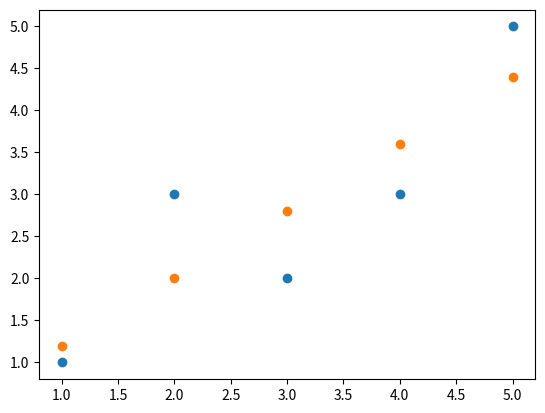

This chart was generated by the following Python code:

#Linear Regression
#Experiment 1

import numpy as np
import matplotlib.pyplot as plt
#import matplotlib as plt
x = np.array([1,2,4,3,5])
y = np.array([1,3,3,2,5])

a = [1,2,3,4,5]
b = [7,8,8,9,4]

xmean = np.mean(x)
print(xmean)

ymean = np.mean(y)
print(ymean)


slope1 = np.sum((x-xmean)*(y-ymean))
slope2 = np.sum((x-xmean)*(x-xmean))
b1 = slope1/slope2
print(b1)


b0 = ymean- b1*xmean
print("B0 is",b0)

y1 = b0+b1*x[0]
y2 = b0+b1*x[1]
y3 = b0+b1*x[2]
y4 = b0+b1*x[3]
y5 = b0+b1*x[4]

ypredict = np.array([y1,y2,y3,y4,y5])
print("ypredict is",ypredict)

error = np.mean((ypredict-y)*(ypredict-y))
print(error)

#errormean = np.mean(error)
#print(errormean)

errorsqrt = np.sqrt(error)
print(errorsqrt)

plt.scatter(x,y)
plt.scatter(x,ypredict)

plt.show()
